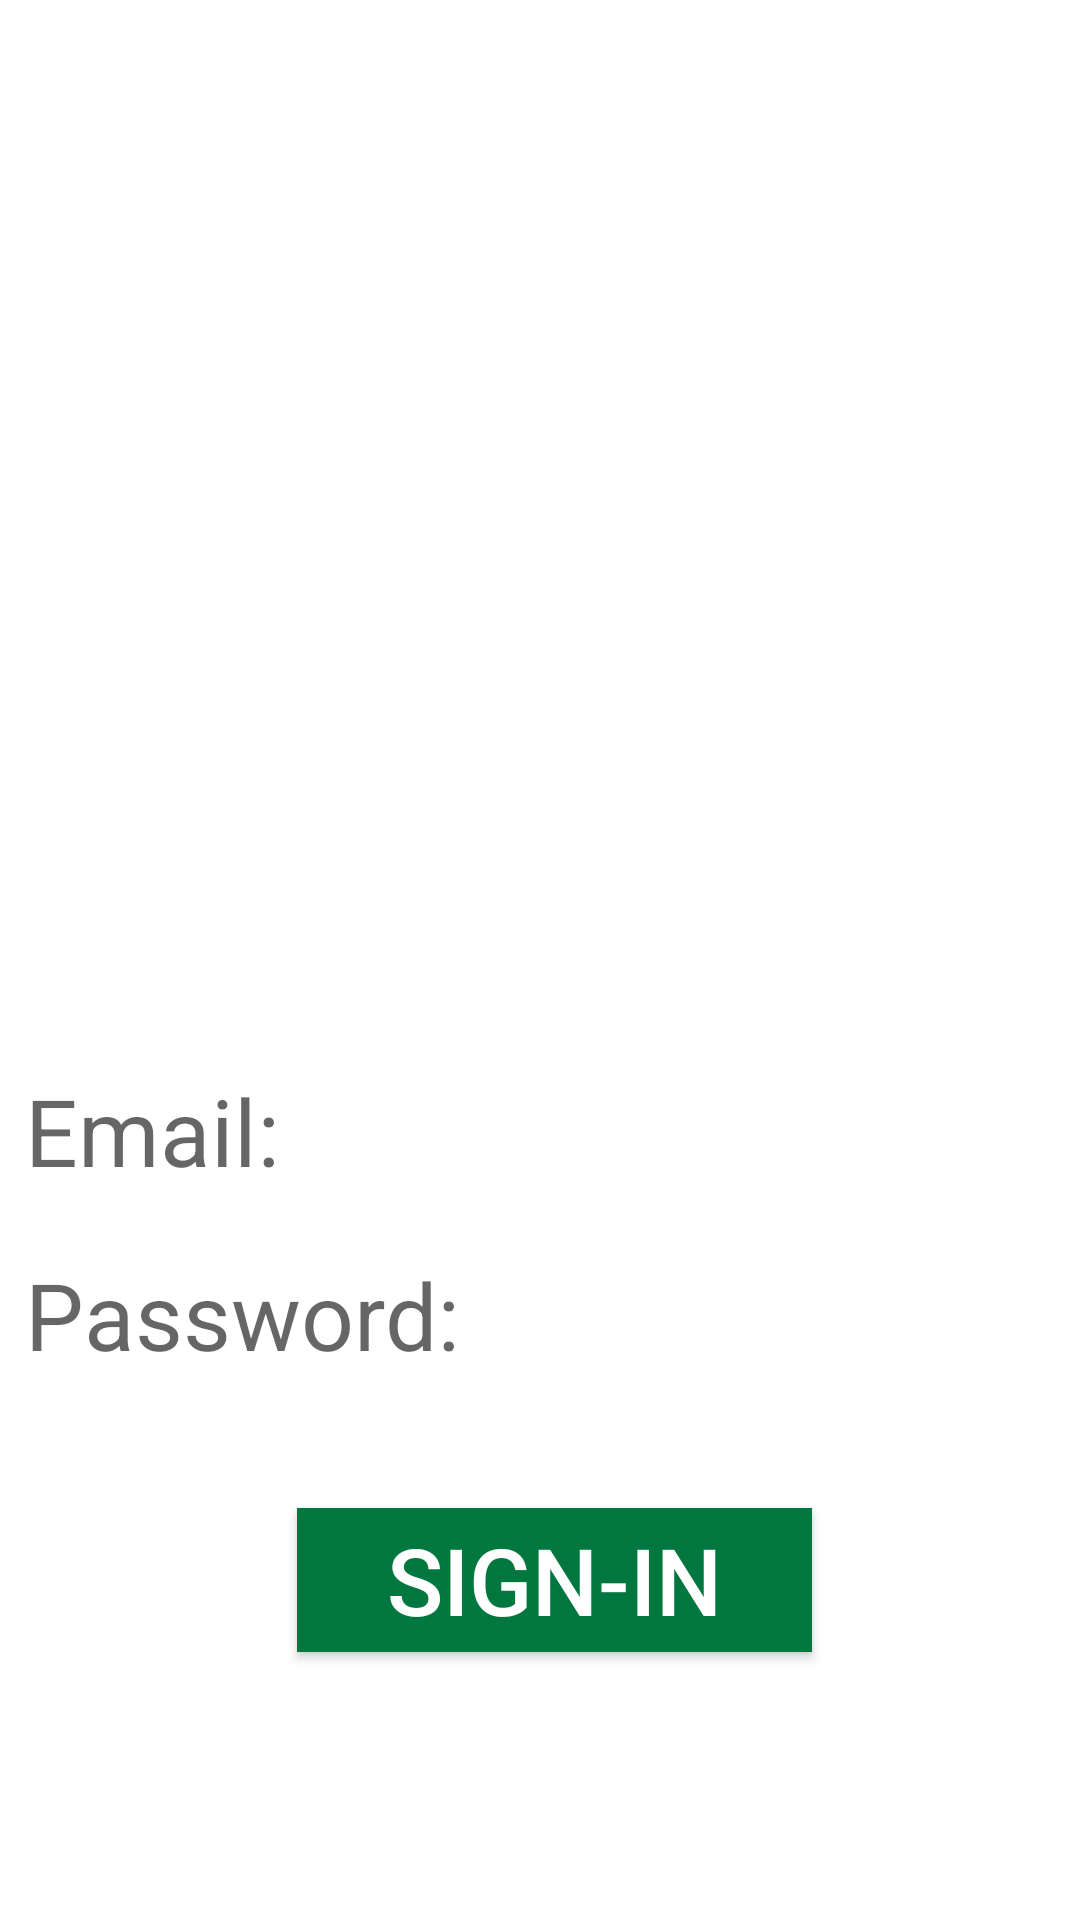

This screen was rendered from an Android layout file. Write that file and the resources it references.
<!-- AndroidManifest.xml: application theme Theme.EvenButtonOnClick -->
<!-- res/layout/activity_main.xml -->
<?xml version="1.0" encoding="utf-8"?>
<androidx.constraintlayout.widget.ConstraintLayout xmlns:android="http://schemas.android.com/apk/res/android"
    xmlns:app="http://schemas.android.com/apk/res-auto"
    xmlns:tools="http://schemas.android.com/tools"
    android:layout_width="match_parent"
    android:layout_height="match_parent"
    tools:context=".MainActivity">

    <ImageView
        android:id="@+id/imageView"
        android:layout_width="146dp"
        android:layout_height="100dp"
        android:layout_marginLeft="16dp"
        android:layout_marginRight="16dp"
        app:layout_constraintBottom_toBottomOf="parent"
        app:layout_constraintHorizontal_bias="0.497"
        app:layout_constraintLeft_toLeftOf="parent"
        app:layout_constraintRight_toRightOf="parent"
        app:layout_constraintTop_toTopOf="parent"
        app:layout_constraintVertical_bias="0.223"
        app:srcCompat="@drawable/login" />

    <EditText
        android:id="@+id/edEmail"
        android:layout_width="355dp"
        android:layout_height="wrap_content"
        android:layout_marginLeft="16dp"
        android:layout_marginRight="16dp"
        android:background="#ffffff"
        android:ems="10"
        android:hint="@string/tEmail"
        android:importantForAutofill="no"
        android:inputType="textPersonName"
        android:padding="12dp"
        android:textSize="15pt"
        app:layout_constraintBottom_toBottomOf="parent"
        app:layout_constraintHorizontal_bias="0.75"
        app:layout_constraintLeft_toLeftOf="parent"
        app:layout_constraintRight_toRightOf="parent"
        app:layout_constraintTop_toTopOf="parent"
        app:layout_constraintVertical_bias="0.599" />

    <EditText
        android:id="@+id/edPassword"
        android:layout_width="355dp"
        android:layout_height="wrap_content"
        android:layout_marginLeft="16dp"
        android:layout_marginRight="16dp"
        android:background="#ffffff"
        android:ems="10"
        android:hint="@string/tPassword"
        android:importantForAutofill="no"
        android:inputType="textPassword"
        android:padding="12dp"
        android:textSize="15pt"
        app:layout_constraintBottom_toBottomOf="parent"
        app:layout_constraintHorizontal_bias="0.75"
        app:layout_constraintLeft_toLeftOf="parent"
        app:layout_constraintRight_toRightOf="parent"
        app:layout_constraintTop_toTopOf="parent"
        app:layout_constraintVertical_bias="0.706" />

    <Button
        android:id="@+id/btnSignIn"
        android:layout_width="wrap_content"
        android:layout_height="wrap_content"
        android:layout_marginLeft="16dp"
        android:layout_marginRight="16dp"
        android:background="#00773F"
        android:paddingLeft="30dp"
        android:paddingRight="30dp"
        android:text="@string/bsignin"
        android:textColor="#ffffff"
        android:textSize="15pt"
        app:layout_constraintBottom_toBottomOf="parent"
        app:layout_constraintHorizontal_bias="0.531"
        app:layout_constraintLeft_toLeftOf="parent"
        app:layout_constraintRight_toRightOf="parent"
        app:layout_constraintTop_toTopOf="parent"
        app:layout_constraintVertical_bias="0.849" />

</androidx.constraintlayout.widget.ConstraintLayout>
<!-- resources referenced by this layout -->
<resources>
  <string name="bsignin">Sign-In</string>
  <string name="tEmail">Email: </string>
  <string name="tPassword">Password: </string>
  <style name="Theme.EvenButtonOnClick" parent="Theme.MaterialComponents.DayNight.DarkActionBar">
          
          <item name="colorPrimary">@color/purple_500</item>
          <item name="colorPrimaryVariant">@color/purple_700</item>
          <item name="colorOnPrimary">@color/white</item>
          
          <item name="colorSecondary">@color/teal_200</item>
          <item name="colorSecondaryVariant">@color/teal_700</item>
          <item name="colorOnSecondary">@color/black</item>
          
          <item name="android:statusBarColor" tools:targetApi="l">?attr/colorPrimaryVariant</item>
          
      </style>
  <!-- not gathered from this repository: default colours our renderer supplied (Android Studio template values) -->
  <color name="purple_500">#FF6200EE</color>
  <color name="purple_700">#FF3700B3</color>
  <color name="teal_200">#FF03DAC5</color>
  <color name="teal_700">#FF018786</color>
  <color name="black">#FF000000</color>
  <color name="white">#FFFFFFFF</color>
</resources>
